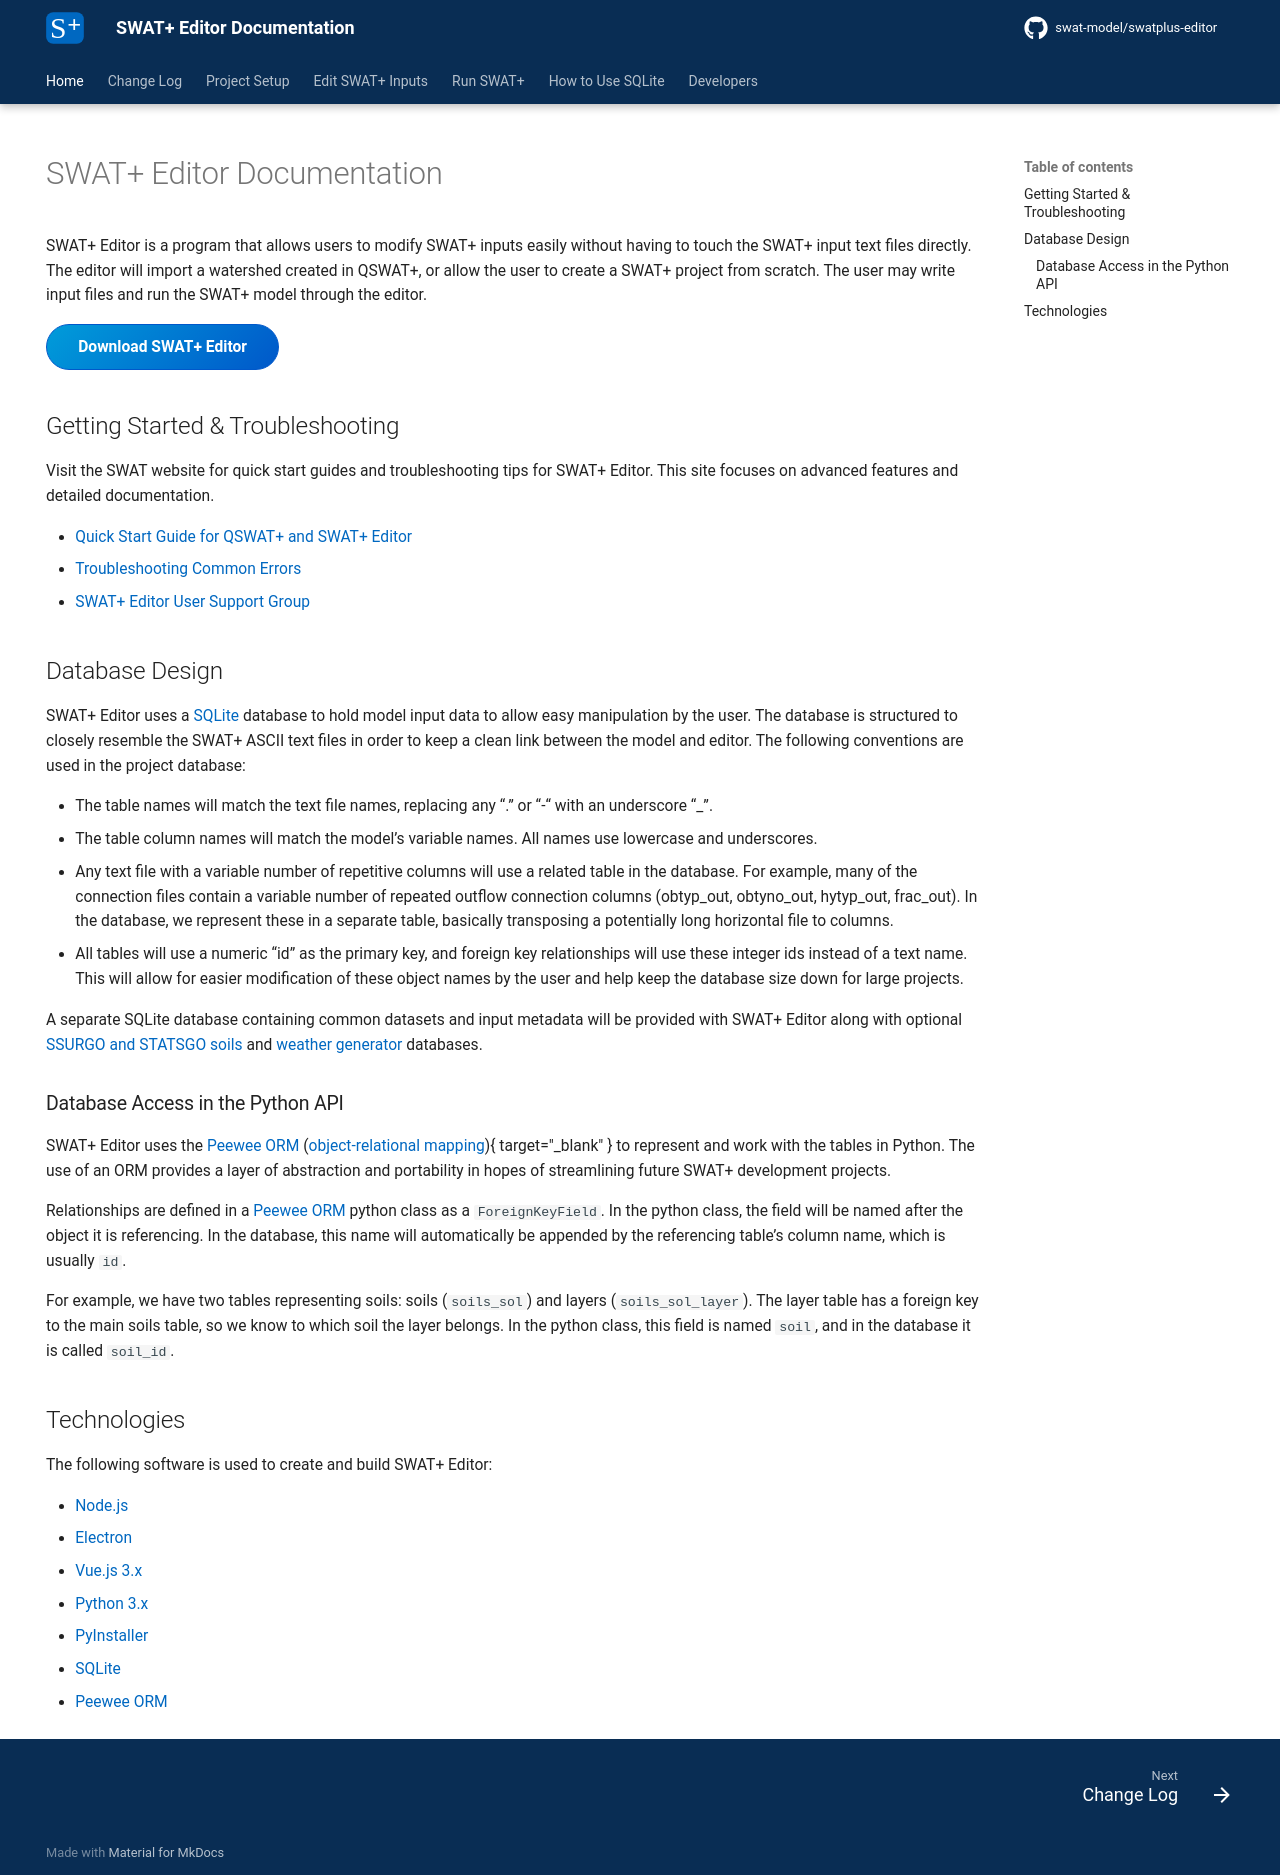

repository: swat-model/swatplus-editor-documentation · page: index.html · generator: mkdocs

---
title: Home
description: Documentation for the SWAT+ Editor, and interface for editing SWAT+ model input files.
hide:
  - navigation
---

# SWAT+ Editor Documentation

SWAT+ Editor is a program that allows users to modify SWAT+ inputs easily without having to touch the SWAT+ input text files directly. The editor will import a watershed created in QSWAT+, or allow the user to create a SWAT+ project from scratch. The user may write input files and run the SWAT+ model through the editor.

[Download SWAT+ Editor](https://swat.tamu.edu/software/){ .md-button .md-button--primary target="_blank" }

## Getting Started & Troubleshooting

Visit the SWAT website for quick start guides and troubleshooting tips for SWAT+ Editor. This site focuses on advanced features and detailed documentation.

* [Quick Start Guide for QSWAT+ and SWAT+ Editor](https://swat.tamu.edu/software-test/quick-start/){ target="_blank" }
* [Troubleshooting Common Errors](https://swat.tamu.edu/software-test/troubleshooting/){ target="_blank" }
* [SWAT+ Editor User Support Group](https://groups.google.com/d/forum/swatplus-editor){ target="_blank" }

## Database Design

SWAT+ Editor uses a [SQLite](https://www.sqlite.org/){ target="_blank" } database to hold model input data to allow easy manipulation by the user. The database is structured to closely resemble the SWAT+ ASCII text files in order to keep a clean link between the model and editor. The following conventions are used in the project database:

* The table names will match the text file names, replacing any “.” or “-“ with an underscore “\_”.
* The table column names will match the model’s variable names. All names use lowercase and underscores.
* Any text file with a variable number of repetitive columns will use a related table in the database. For example, many of the connection files contain a variable number of repeated outflow connection columns (obtyp\_out, obtyno\_out, hytyp\_out, frac\_out). In the database, we represent these in a separate table, basically transposing a potentially long horizontal file to columns.
* All tables will use a numeric “id” as the primary key, and foreign key relationships will use these integer ids instead of a text name. This will allow for easier modification of these object names by the user and help keep the database size down for large projects.

A separate SQLite database containing common datasets and input metadata will be provided with SWAT+ Editor along with optional [SSURGO and STATSGO soils](https://plus.swat.tamu.edu/downloads/swatplus_soils.zip) and [weather generator](https://plus.swat.tamu.edu/downloads/swatplus_wgn.zip) databases.

### Database Access in the Python API

SWAT+ Editor uses the [Peewee ORM](http://docs.peewee-orm.com/){ target="_blank" } ([object-relational mapping](https://en.wikipedia.org/wiki/Object-relational_mapping)){ target="_blank" } to represent and work with the tables in Python. The use of an ORM provides a layer of abstraction and portability in hopes of streamlining future SWAT+ development projects.

Relationships are defined in a [Peewee ORM](http://docs.peewee-orm.com/){ target="_blank" } python class as a `ForeignKeyField`. In the python class, the field will be named after the object it is referencing. In the database, this name will automatically be appended by the referencing table’s column name, which is usually `id`.

For example, we have two tables representing soils: soils (`soils_sol`) and layers (`soils_sol_layer`). The layer table has a foreign key to the main soils table, so we know to which soil the layer belongs. In the python class, this field is named `soil`, and in the database it is called `soil_id`.

## Technologies

The following software is used to create and build SWAT+ Editor:

* [Node.js](https://nodejs.org/en/){ target="_blank" }
* [Electron](https://electron.atom.io/){ target="_blank" }
* [Vue.js 3.x](https://vuejs.org/){ target="_blank" }
* [Python 3.x](https://www.python.org/){ target="_blank" }
* [PyInstaller](http://www.pyinstaller.org/){ target="_blank" }
* [SQLite](https://www.sqlite.org/){ target="_blank" }
* [Peewee ORM](http://docs.peewee-orm.com/){ target="_blank" }
